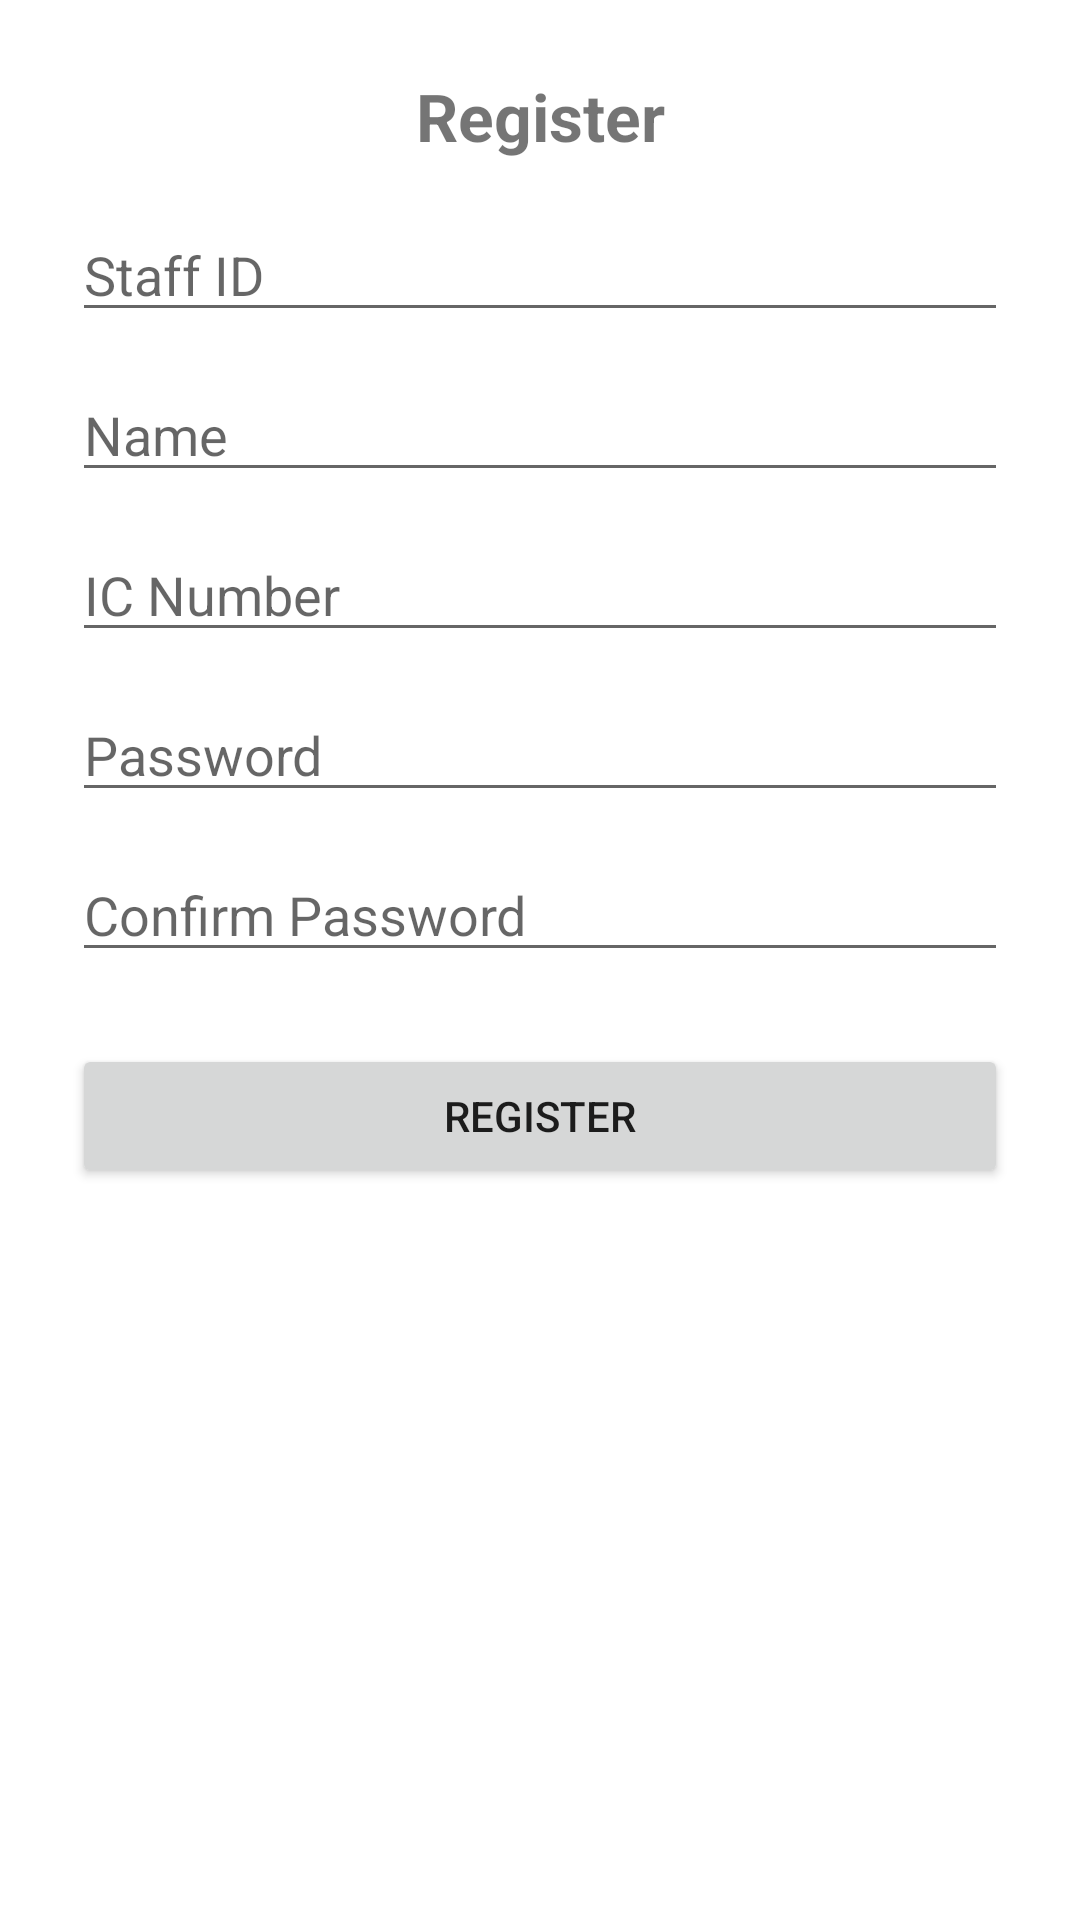

Android layout source for this screen:
<!-- AndroidManifest.xml: application theme AppTheme -->
<!-- res/layout/bottom_sheet_register.xml -->
<?xml version="1.0" encoding="utf-8"?>
<ScrollView xmlns:android="http://schemas.android.com/apk/res/android"
    android:layout_width="match_parent"
    android:layout_height="wrap_content"
    android:padding="24dp">

    <LinearLayout
        android:layout_width="match_parent"
        android:layout_height="wrap_content"
        android:orientation="vertical">

        <TextView
            android:layout_width="match_parent"
            android:layout_height="wrap_content"
            android:text="Register"
            android:textSize="22sp"
            android:textStyle="bold"
            android:gravity="center"
            android:layout_marginBottom="16dp" />

        <EditText
            android:id="@+id/etStaffID"
            android:layout_width="match_parent"
            android:layout_height="wrap_content"
            android:hint="Staff ID"
            android:inputType="text"
            android:layout_marginBottom="12dp" />

        <EditText
            android:id="@+id/etName"
            android:layout_width="match_parent"
            android:layout_height="wrap_content"
            android:hint="Name"
            android:inputType="textPersonName"
            android:layout_marginBottom="12dp" />

        <EditText
            android:id="@+id/etICNumber"
            android:layout_width="match_parent"
            android:layout_height="wrap_content"
            android:hint="IC Number"
            android:inputType="number"
            android:layout_marginBottom="12dp" />

        <EditText
            android:id="@+id/etPassword"
            android:layout_width="match_parent"
            android:layout_height="wrap_content"
            android:hint="Password"
            android:inputType="textPassword"
            android:layout_marginBottom="12dp" />

        <EditText
            android:id="@+id/etConfirmPassword"
            android:layout_width="match_parent"
            android:layout_height="wrap_content"
            android:hint="Confirm Password"
            android:inputType="textPassword"
            android:layout_marginBottom="24dp" />

        <Button
            android:id="@+id/btnRegisterSubmit"
            android:layout_width="match_parent"
            android:layout_height="wrap_content"
            android:text="Register" />
    </LinearLayout>
</ScrollView>
<!-- resources referenced by this layout -->
<resources>
  <style name="AppTheme" parent="Theme.MaterialComponents.DayNight.NoActionBar">
              
              <item name="colorPrimary">@color/colorPrimary</item>
              <item name="colorPrimaryDark">@color/colorPrimaryDark</item>
              <item name="colorAccent">@color/colorAccent</item>
          </style>
  <color name="colorPrimary">#1E88E5</color>
  <color name="colorPrimaryDark">#1565C0</color>
  <color name="colorAccent">#FFC107</color>
</resources>
